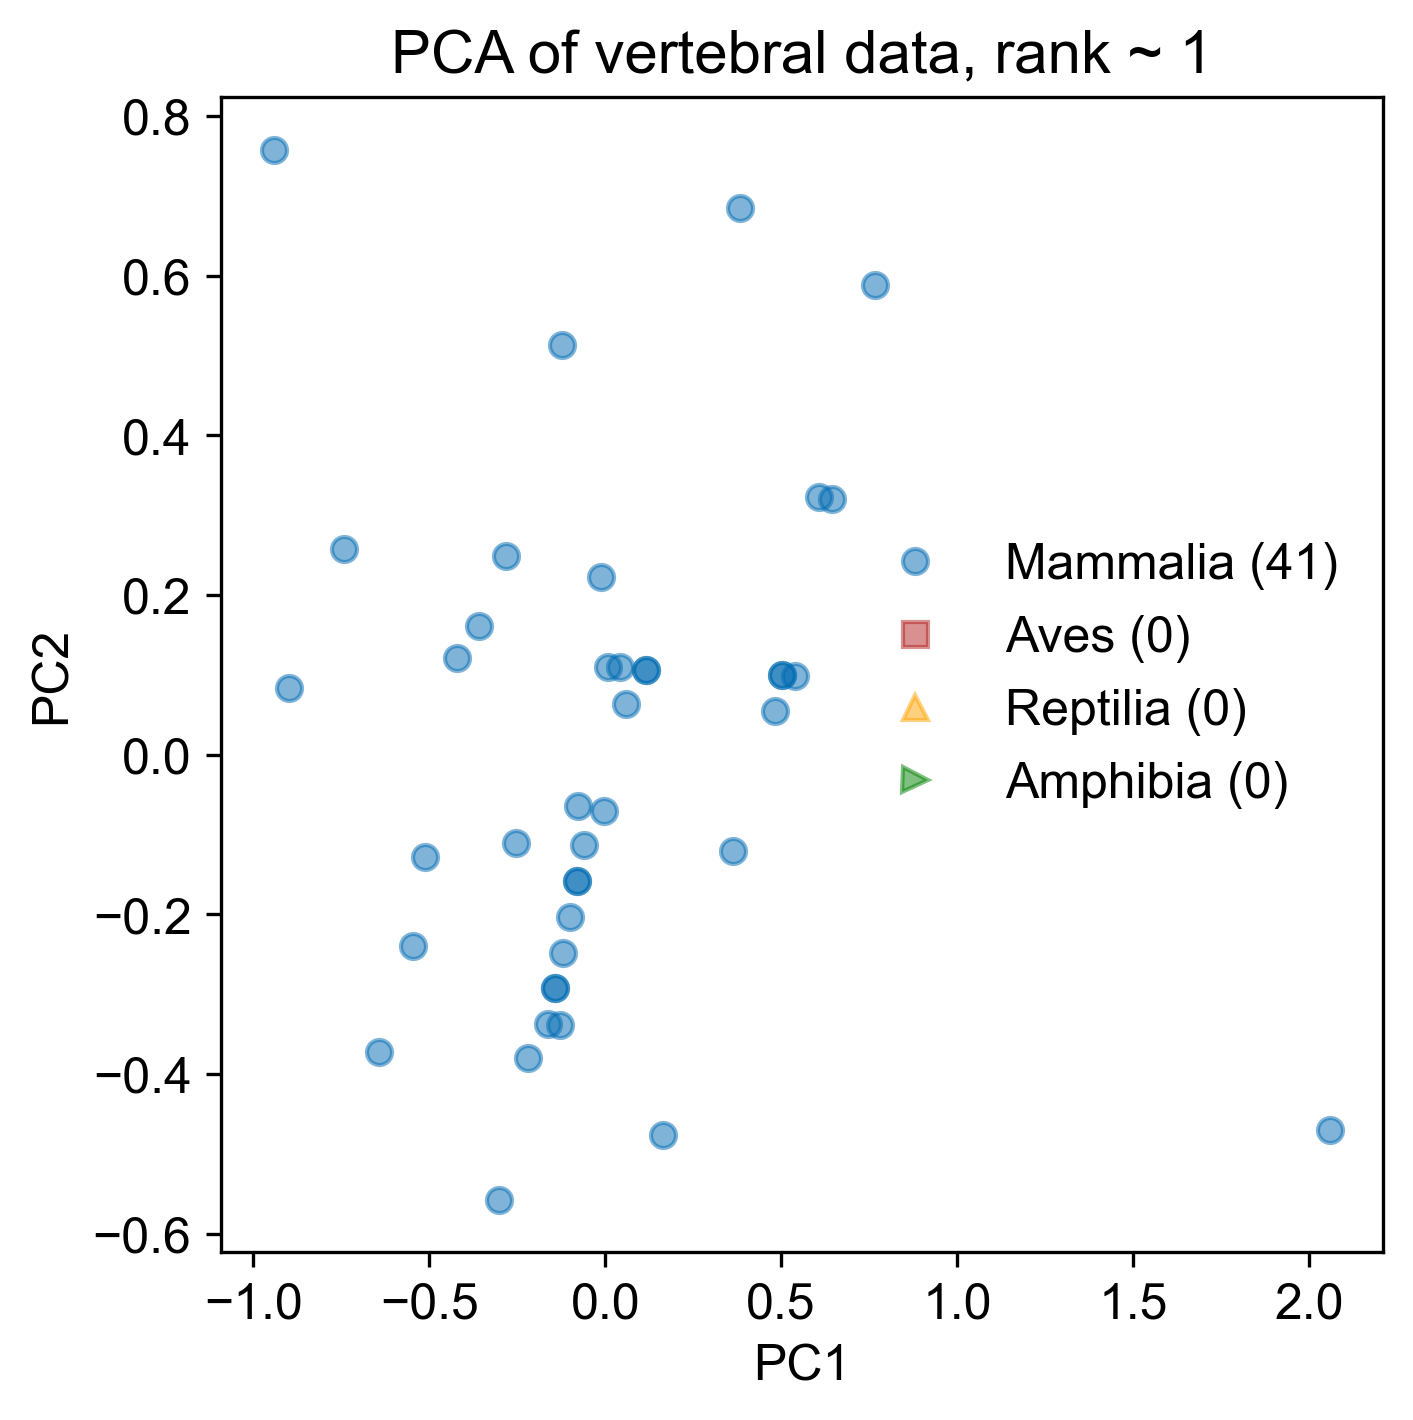

Values plotted in this chart, from the file beside it:
-3.381542624941050700e-03, -7.061444452837926933e-02, -1.357309304795059068e-01, 7.469803401878847594e-03, -1.734723475976807480e-18
-2.547581773355781509e-01, -1.100623244563748299e-01, -1.291895451462713729e-01, 2.047515772106431667e-02, -1.734723475976807094e-18
-2.195400056890544349e-01, -3.797268454876941424e-01, 1.131402755559307582e-01, -1.854921526667537013e-02, -1.734723475976807094e-18
7.672497056465958920e-01, 5.880023336604928152e-01, 8.697664133190080582e-02, -1.530838849225894110e-02, -1.734723475976807094e-18
6.071712967122686599e-01, 3.224200738333993788e-01, 1.665295827145689689e-01, -1.477161682280415250e-02, -1.734723475976807094e-18
3.630549560537942311e-01, -1.200087110408521868e-01, 1.750704328063626969e-01, 3.199693044050128110e-02, -1.734723475976807094e-18
6.432909277616617461e-01, 3.207446213179084848e-01, -2.154191391742458009e-02, -7.355040071182056965e-03, -1.734723475976807094e-18
5.399919461908831986e-01, 9.802986103242167237e-02, -1.119740432918623352e-01, -7.272497202846590816e-04, -1.734723475976807094e-18
5.038723151414903345e-01, 9.970531354791274670e-02, 7.609745334013130746e-02, -8.143826471906758305e-03, -1.734723475976807094e-18
5.038723151414903345e-01, 9.970531354791274670e-02, 7.609745334013130746e-02, -8.143826471906758305e-03, -1.734723475976807094e-18
4.832125188273346805e-01, 5.516236149081538143e-02, 5.801102746524375298e-02, -6.818268401727278771e-03, -1.734723475976807094e-18
-1.273403205098751212e-01, -3.378721568709634471e-01, -2.442494857288311505e-01, 1.542315182295572740e-02, -1.734723475976807094e-18
-5.467550314407652046e-01, -2.392587500891802665e-01, -1.594878176671493952e-01, 1.566685652404232326e-02, -1.734723475976807094e-18
-2.833776409356598136e-01, 2.490382700233994828e-01, -1.486086296753799663e-01, 8.502294503690147401e-03, -1.734723475976807094e-18
5.859784631752605610e-02, 6.301441164291275709e-02, -8.147165285484321562e-02, 3.493129191340409428e-03, -1.734723475976807094e-18
1.153772736810747407e-01, 1.058819111845190619e-01, -2.514567236119492066e-01, 9.584147872783027600e-03, -1.734723475976807094e-18
1.153772736810747407e-01, 1.058819111845190619e-01, -2.514567236119492066e-01, 9.584147872783027600e-03, -1.734723475976807094e-18
-7.427131980273369294e-01, 2.572404895097573085e-01, -1.013534255721488392e-01, -2.953242796799700892e-02, -1.734723475976807094e-18
3.839546257650985339e-01, 6.849402879267845190e-01, -1.633318723841123421e-02, -7.648107039550200263e-03, -1.734723475976807094e-18
-4.203937849119621650e-01, 1.214108852455510479e-01, 1.759423103812954858e-01, 7.950490183724981397e-02, -1.734723475976807094e-18
-7.841829765877647573e-02, -6.461297313493569172e-02, 2.430792872018323614e-01, 7.449573652490007469e-02, -1.734723475976807094e-18
-9.428676040164821748e-01, 7.577155786523869230e-01, -3.921819685112188508e-02, 4.805691747936180480e-02, -1.734723475976807094e-18
-8.982910186165078414e-01, 8.308222790296544702e-02, 2.031106702966259947e-01, -1.859857753395693231e-02, -1.734723475976807094e-18
2.061373596091510496e+00, -4.699193861108874049e-01, -1.458898135654767836e-01, 2.969655356597537474e-02, -1.734723475976807094e-18
-6.441546781988630732e-01, -3.718747953355965308e-01, -2.634240476415615831e-02, -8.237817673607691904e-03, -1.734723475976807094e-18
-1.214409856971943868e-01, -2.477734418318929821e-01, -2.067194345140015502e-02, -1.510931272559171840e-02, -1.734723475976807094e-18
7.717753766658074638e-03, 1.102456271403769034e-01, 3.120909601796938437e-01, -3.313035403864965367e-02, -1.734723475976807094e-18
-3.601174913796018062e-01, 1.609651768340805422e-01, 2.623209102500775273e-03, -1.672793776413934383e-02, -1.734723475976807094e-18
-8.012139306888302337e-02, -1.586875377176982516e-01, 1.550090829837495049e-02, -1.776042886595067746e-02, -1.734723475976807094e-18
-8.082076630264531381e-02, -1.580248961270828423e-01, 1.616771440271268234e-02, 2.704342790615706787e-03, -1.734723475976807094e-18
-6.016096998848965288e-02, -1.134819440699855325e-01, 3.425414027760020907e-02, 1.378784720436228555e-03, -1.734723475976807094e-18
-1.627605783255057226e-01, -3.368593459460875739e-01, -5.684479520117520501e-02, -1.245819658523276280e-02, -1.734723475976807094e-18
-1.421007820113500408e-01, -2.923163938889903335e-01, -3.875836932628768522e-02, -1.378375465541224060e-02, -1.734723475976807094e-18
-5.124659829463101834e-01, -1.277262852793066283e-01, -2.090281076827145770e-02, -1.182009868378378070e-02, -1.734723475976807094e-18
4.313801158228874194e-02, 1.092328162155011828e-01, 1.246862696520379399e-01, -5.249005630461167811e-03, -1.734723475976807094e-18
-1.007811893830387051e-01, -2.032304897747956307e-01, -2.585517576512590121e-03, -1.643487079577119966e-02, -1.734723475976807094e-18
-1.421007820113500686e-01, -2.923163938889903335e-01, -3.875836932628767828e-02, -1.378375465541224060e-02, -1.734723475976807094e-18
-1.219004855338081117e-01, 5.132952466692618509e-01, -2.294951832667238567e-01, -3.296402047889736980e-02, -1.734723475976807094e-18
-1.136616575977420288e-02, 2.225532088962689226e-01, 1.350316642592350458e-01, -5.985051407642966170e-03, -1.734723475976807094e-18
-3.028785641794394246e-01, -5.572360121254679166e-01, 4.146137816071838317e-02, 7.217788670608921847e-03, -1.734723475976807094e-18
1.637550741924427011e-01, -4.766647997539860127e-01, 2.164501041262427150e-01, -2.620949671938407888e-02, -1.734723475976807094e-18
